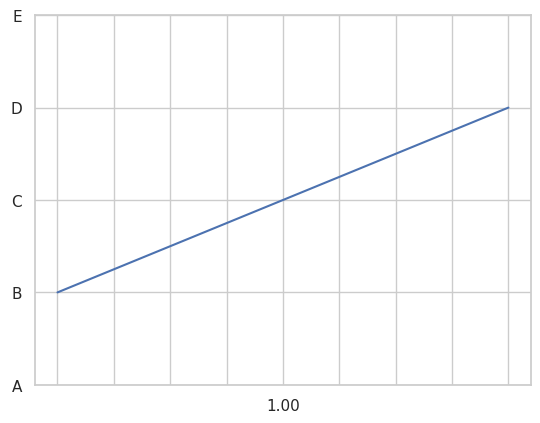

Recreate this plot in Python.
import seaborn as sns
import matplotlib.pyplot as plt
import numpy as np

# Generate some random data
data = np.random.randn(20)

# Set up the Seaborn line plot
sns.set()
sns.set_style("whitegrid")
ax = sns.lineplot(x=[0, 1, 2], y=[1, 2, 3])

# Set the ytick locations and labels, can also use np array here
ax.set_yticks([0, 1, 2, 3, 4])
ax.set_yticklabels(["A", "B", "C", "D", "E"])

for ind, label in enumerate(ax.get_xticklabels()):
    if ind % 5 == 0:  # every 10th label is kept
        label.set_visible(True)
    else:
        label.set_visible(False)

# Show the plot
plt.show()